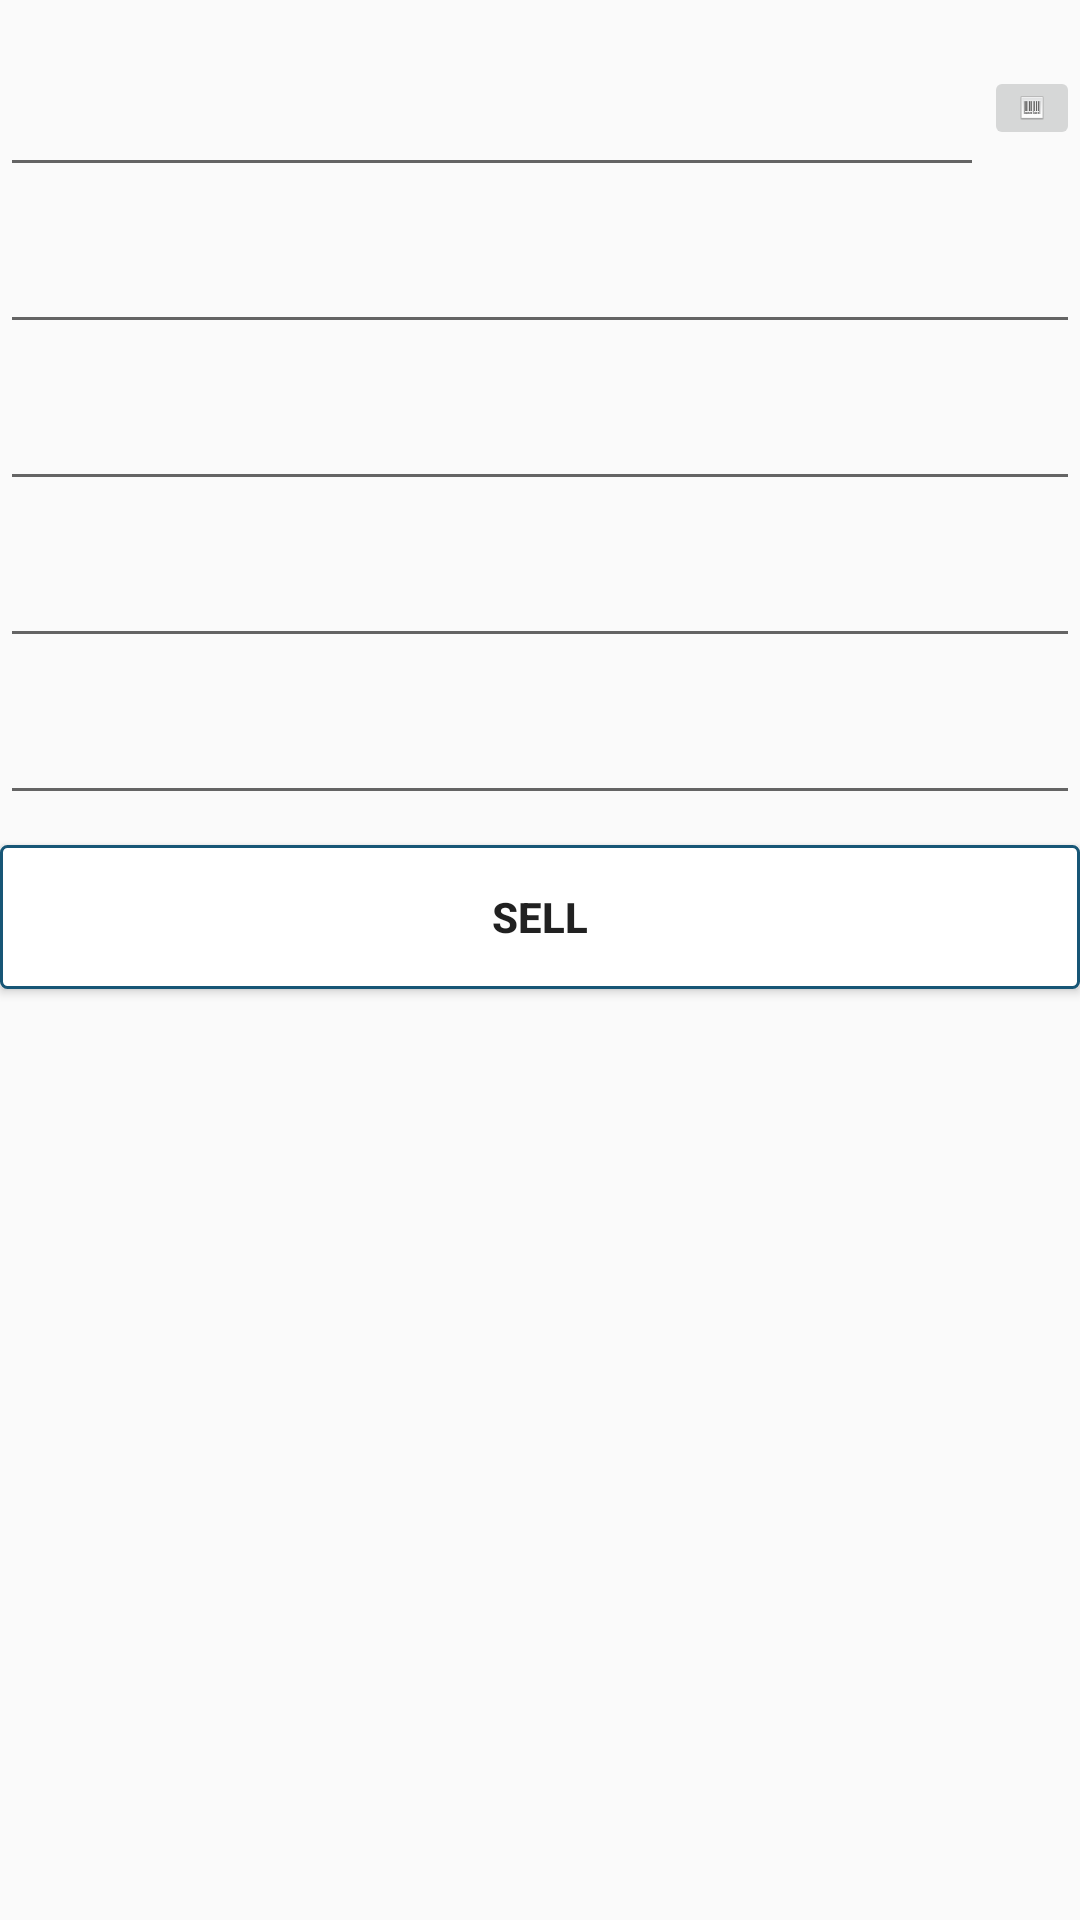

Here is an Android app screen rendered from its layout file. Give the layout XML and the strings, colors and styles it references.
<!-- AndroidManifest.xml: application theme AppTheme -->
<!-- res/layout/sell_activity.xml -->
<?xml version="1.0" encoding="utf-8"?>
<LinearLayout xmlns:android="http://schemas.android.com/apk/res/android"
    android:orientation="vertical"
    android:layout_width="match_parent"
    android:layout_height="match_parent"
    android:layout_marginStart="16dp"
    android:layout_marginEnd="16dp">

    <ScrollView
        android:layout_width="match_parent"
        android:layout_height="match_parent">

    <LinearLayout
        android:layout_width="match_parent"
        android:layout_height="match_parent"
        android:layout_marginTop="10dp"
        android:orientation="vertical">
        <LinearLayout
            android:layout_width="match_parent"
            android:layout_height="wrap_content"
            android:orientation="horizontal">

            <android.support.design.widget.TextInputLayout
                android:id="@+id/editText_sell_item_id_layout"
                android:layout_width="0dp"
                android:layout_weight="1"
                android:layout_height="wrap_content">

            <EditText
                android:id="@+id/editText_sell_item_id"
                android:layout_width="match_parent"
                android:layout_height="wrap_content"
                android:layout_weight="1"
                android:inputType="text" />
            </android.support.design.widget.TextInputLayout>/

            <ImageButton
                android:layout_width="wrap_content"
                android:layout_height="wrap_content"
                android:src="@drawable/barcode"
                android:layout_gravity="end|center"
                android:id="@+id/sell_scan_button"/>
        </LinearLayout>


        <android.support.design.widget.TextInputLayout
            android:id="@+id/editText_sell_item_price_layout"
            android:layout_width="match_parent"
            android:layout_height="wrap_content">

            <EditText
                android:id="@+id/editText_sell_item_price"
                android:layout_width="match_parent"
                android:layout_height="wrap_content"
                android:inputType="numberDecimal" />
        </android.support.design.widget.TextInputLayout>

        <android.support.design.widget.TextInputLayout
            android:id="@+id/editText_sell_customer_name_layout"
            android:layout_width="match_parent"
            android:layout_height="wrap_content">

            <EditText
                android:id="@+id/editText_sell_customer_name"
                android:layout_width="match_parent"
                android:layout_height="wrap_content"
                android:inputType="text" />
        </android.support.design.widget.TextInputLayout>

        <android.support.design.widget.TextInputLayout
            android:id="@+id/editText_sell_customer_phone_layout"
            android:layout_width="match_parent"
            android:layout_height="wrap_content">

            <EditText
                android:id="@+id/editText_sell_customer_phone"
                android:layout_width="match_parent"
                android:layout_height="wrap_content"
                android:inputType="phone" />
        </android.support.design.widget.TextInputLayout>


        <android.support.design.widget.TextInputLayout
            android:id="@+id/editText_sell_customer_address_layout"
            android:layout_width="match_parent"
            android:layout_height="wrap_content"
            android:visibility="gone">

            <EditText
                android:id="@+id/editText_sell_customer_address"
                android:layout_width="match_parent"
                android:layout_height="wrap_content"
                android:inputType="text"
                android:visibility="gone"/>
        </android.support.design.widget.TextInputLayout>

        <android.support.design.widget.TextInputLayout
            android:id="@+id/editText_sell_dues_amount_layout"
            android:layout_width="match_parent"
            android:layout_height="wrap_content">

            <EditText
                android:id="@+id/editText_sell_dues_amount"
                android:layout_width="match_parent"
                android:layout_height="wrap_content"
                android:inputType="numberDecimal" />
        </android.support.design.widget.TextInputLayout>


        <Button
            android:id="@+id/button_sell"
            android:layout_width="match_parent"
            android:layout_height="wrap_content"
            android:layout_marginTop="10dp"
            android:background="@drawable/other_button"
            android:text="sell"
            android:textStyle="bold"
            android:gravity="center"/>

        <TextView
            android:id="@+id/sell_description"
            android:layout_width="match_parent"
            android:layout_height="wrap_content"
            android:layout_marginTop="10dp"
            android:textStyle="bold"
            android:gravity="center"/>

    </LinearLayout>
    </ScrollView>


</LinearLayout>
<!-- resources referenced by this layout -->
<resources>
  <color name="colorAccent">#175676</color>
  <!-- drawable barcode: png bitmap (drawable-hdpi, 400 bytes) -->
  <!-- drawable other_button (drawable) -->
  <?xml version="1.0" encoding="utf-8"?>
  <layer-list xmlns:android="http://schemas.android.com/apk/res/android">
      <item>
          <shape>
              <solid
                  android:color="#ffffff"/>
              <stroke
                  android:width="1dp"
                  android:color="#175676"/>
              <corners
                  android:radius="2dp"/>
          </shape>
      </item>
  </layer-list>
  <style name="AppTheme" parent="Theme.AppCompat.Light.DarkActionBar">
          
          <item name="colorPrimary">@color/colorPrimary</item> 
  
          <item name="colorPrimaryDark">@color/colorPrimaryDark</item>
  
          <item name="colorAccent">@color/colorAccent</item>
  
          <item name="android:windowContentOverlay">@null</item>
  
  
      </style>
  <color name="colorPrimary">#175676</color>
  <color name="colorPrimaryDark">#002d4a</color>
</resources>
